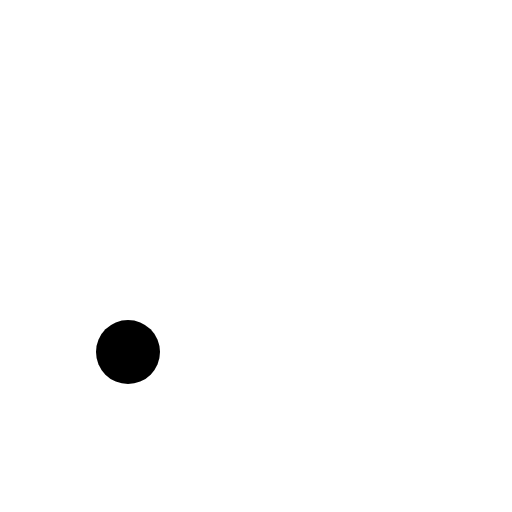
t = 0.00 s
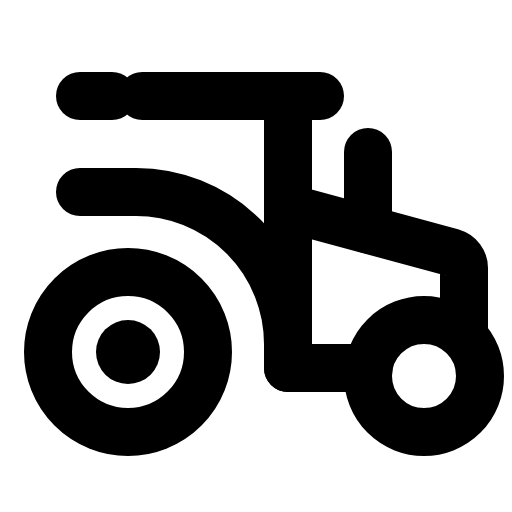
t = 0.38 s
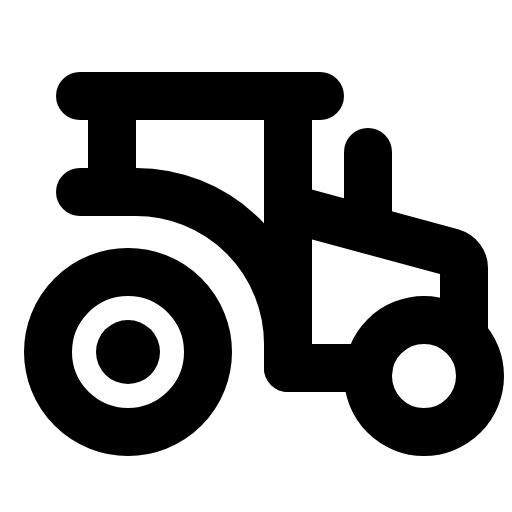
t = 1.13 s
t = 1.50 s: frame unchanged from t = 1.13 s, image omitted
t = 1.88 s: frame unchanged from t = 1.13 s, image omitted
t = 2.63 s: frame unchanged from t = 1.13 s, image omitted

The animated SVG that drew these frames (rendered in a browser with its animation timeline set to each time). Animation: 1 CSS @keyframes rule; one cycle of 3.00 s, repeats indefinitely.

<svg xmlns="http://www.w3.org/2000/svg" viewBox="0 0 256 256">
  <style>
    .draw-line {
      stroke-dasharray: 2000;
      stroke-dashoffset: 0;
    }
    svg:hover .draw-line {
      animation: phosphor-draw-in 3s ease-in-out infinite alternate;
    }
    @keyframes phosphor-draw-in {
      0%   { stroke-dashoffset: 2000; }
      50%  { stroke-dashoffset: 0; }
      100% { stroke-dashoffset: 0; }
    }
  </style><rect width="256" height="256" fill="none"/><circle cx="212" cy="188" r="28" fill="none" stroke="currentColor" stroke-linecap="round" stroke-linejoin="round" stroke-width="24" class="draw-line"/><circle cx="64" cy="176" r="40" fill="none" stroke="currentColor" stroke-linecap="round" stroke-linejoin="round" stroke-width="24" class="draw-line"/><circle cx="64" cy="176" r="16"/><path d="M232,168V134a8,8,0,0,0-5.7-7.66L144,104V48H56V96" fill="none" stroke="currentColor" stroke-linecap="round" stroke-linejoin="round" stroke-width="24" class="draw-line"/><line x1="40" y1="48" x2="56" y2="48" fill="none" stroke="currentColor" stroke-linecap="round" stroke-linejoin="round" stroke-width="24" class="draw-line"/><line x1="144" y1="48" x2="160" y2="48" fill="none" stroke="currentColor" stroke-linecap="round" stroke-linejoin="round" stroke-width="24" class="draw-line"/><path d="M40,96H68a76,76,0,0,1,76,76v12h40.28" fill="none" stroke="currentColor" stroke-linecap="round" stroke-linejoin="round" stroke-width="24" class="draw-line"/><line x1="144" y1="104" x2="144" y2="184" fill="none" stroke="currentColor" stroke-linecap="round" stroke-linejoin="round" stroke-width="24" class="draw-line"/><line x1="184" y1="114.83" x2="184" y2="76" fill="none" stroke="currentColor" stroke-linecap="round" stroke-linejoin="round" stroke-width="24" class="draw-line"/></svg>
